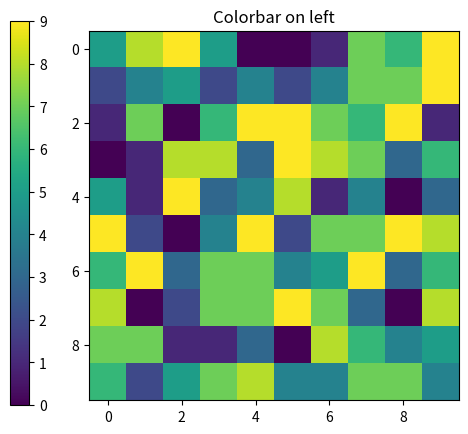

Write Python code to recreate this figure.
import numpy as np
import matplotlib.pyplot as plt
from mpl_toolkits.axes_grid1 import make_axes_locatable

# make this example reproducible
np.random.seed(1)

# create chart
fig = plt.figure()
ax = fig.add_subplot(111)
axp = ax.imshow(np.random.randint(0, 10, (10, 10)))
ax.set_title('Colorbar on left')

# Adding the colorbar
cbaxes = fig.add_axes([0.1, 0.1, 0.03, 0.8])

# position for the colorbar
cb = plt.colorbar(axp, cax = cbaxes)
plt.show()
